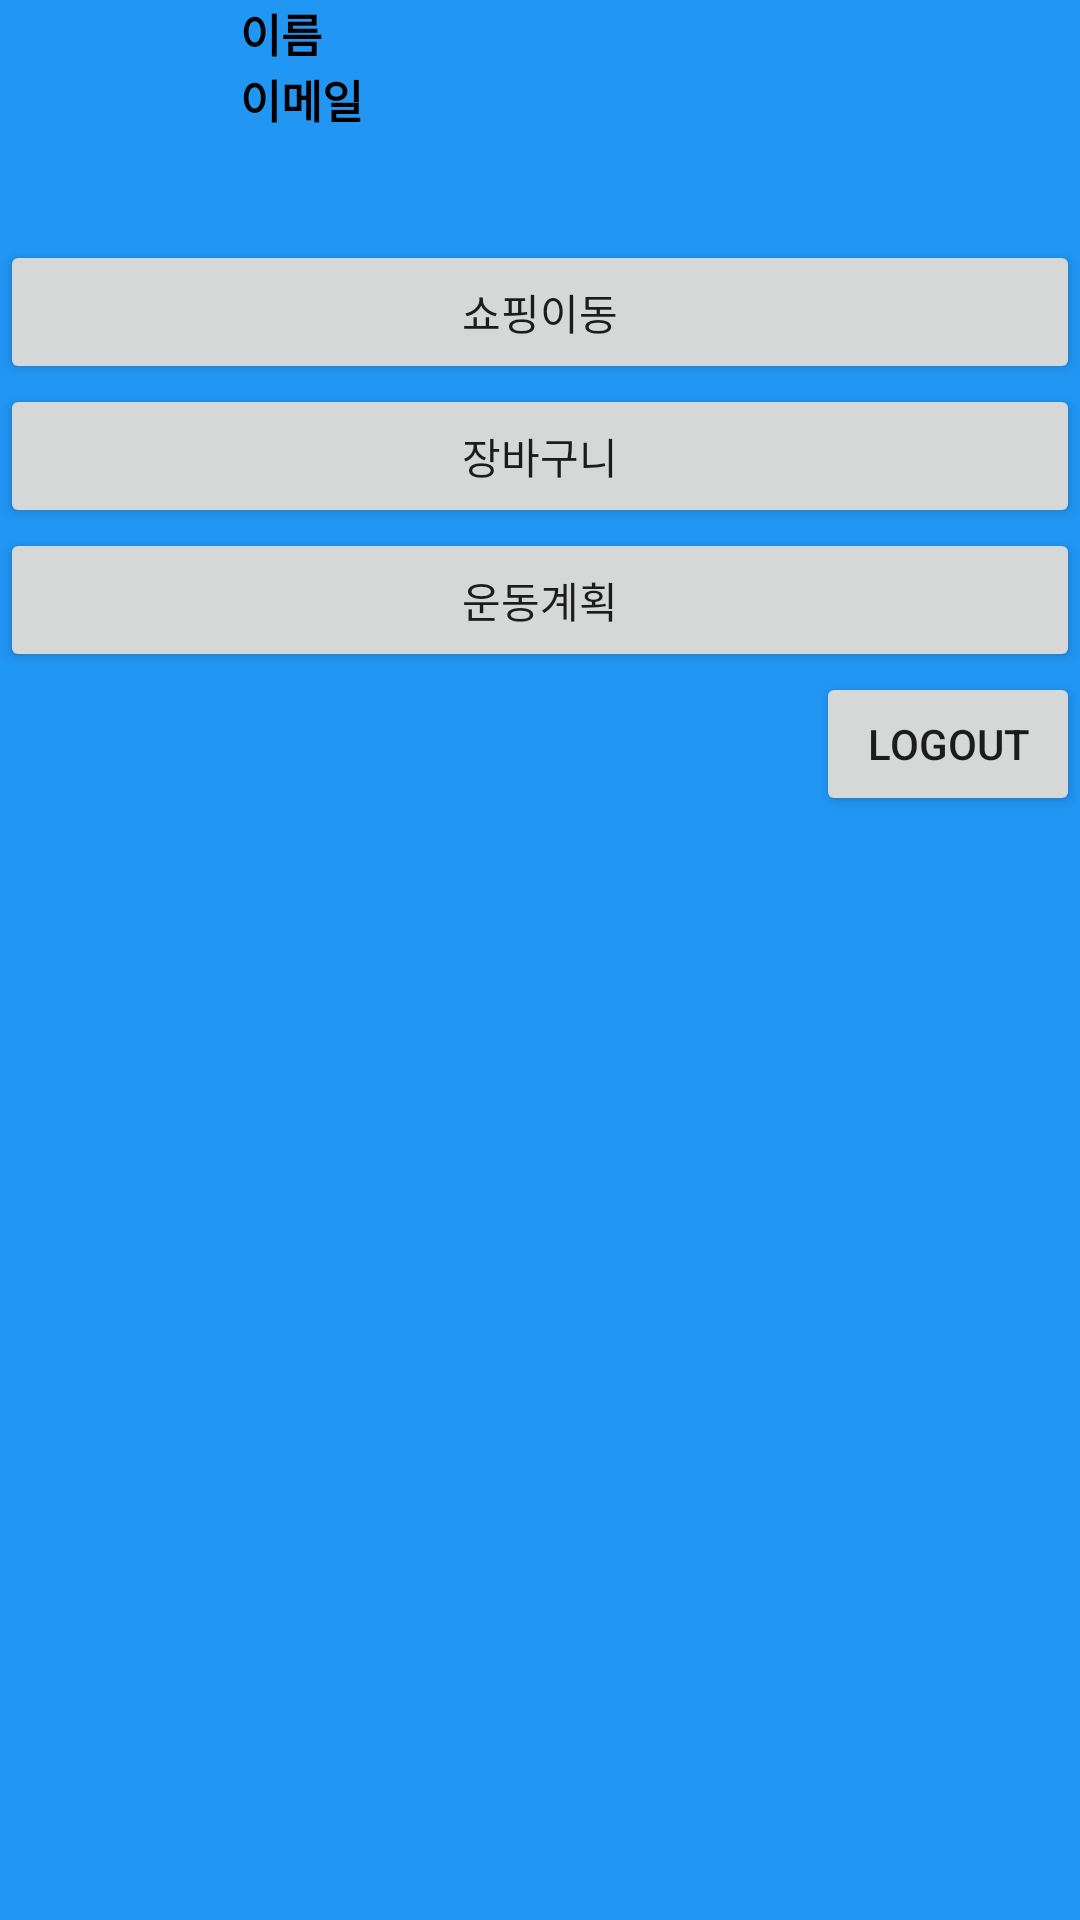

This screen was rendered from an Android layout file. Write that file and the resources it references.
<!-- AndroidManifest.xml: application theme Theme.HealthStory -->
<!-- res/layout/activity_drawer.xml -->
<?xml version="1.0" encoding="utf-8"?>
<LinearLayout
    xmlns:android="http://schemas.android.com/apk/res/android"
    android:layout_width="240dp"
    android:layout_height="match_parent"
    android:layout_gravity="start"
    android:id="@+id/drawer"
    android:background="@color/colorPrimary"
    android:orientation="vertical">

    <LinearLayout
        android:layout_width="match_parent"
        android:layout_height="wrap_content"
        android:orientation="horizontal">

        <ImageView
            android:id="@+id/drawer_image"
            android:layout_width="80dp"
            android:layout_height="80dp"/>
        <LinearLayout
            android:layout_width="wrap_content"
            android:layout_height="wrap_content"
            android:orientation="vertical">
            <TextView
                android:id="@+id/drawer_name"
                android:layout_width="wrap_content"
                android:textColor="@color/black"
                android:textStyle="bold"
                android:textSize="15sp"
                android:layout_height="wrap_content"
                android:text="이름"/>
            <TextView
                android:id="@+id/drawer_email"
                android:textColor="@color/black"
                android:textStyle="bold"
                android:textSize="15sp"
                android:layout_width="wrap_content"
                android:layout_height="wrap_content"
                android:text="이메일"/>
        </LinearLayout>
    </LinearLayout>

    <Button
        android:id="@+id/drawer_shop"
        android:layout_width="match_parent"
        android:layout_height="wrap_content"
        android:gravity="center"
        android:text="쇼핑이동"/>

    <Button
            android:id="@+id/drawer_bag"
            android:layout_width="match_parent"
            android:layout_height="wrap_content"
            android:gravity="center"
            android:text="장바구니"/>
    <Button
        android:id="@+id/drawer_cal"
        android:layout_width="match_parent"
        android:layout_height="wrap_content"
        android:gravity="center"
        android:text="운동계획"/>



        <Button
            android:id="@+id/butt_logout"
            android:layout_width="wrap_content"
            android:layout_height="wrap_content"
            android:layout_gravity="right|bottom"
            android:gravity="center"
            android:text="LogOut"/>


</LinearLayout>
<!-- resources referenced by this layout -->
<resources>
  <color name="black">#FF000000</color>
  <color name="colorPrimary">#2196F3</color>
  <style name="Theme.HealthStory" parent="Theme.MaterialComponents.DayNight.DarkActionBar">
          
          <item name="colorPrimary">@color/purple_500</item>
          <item name="colorPrimaryVariant">@color/purple_700</item>
          <item name="colorOnPrimary">@color/white</item>
          
          <item name="colorSecondary">@color/teal_200</item>
          <item name="colorSecondaryVariant">@color/teal_700</item>
          <item name="colorOnSecondary">@color/black</item>
          
          <item name="android:statusBarColor" tools:targetApi="l">?attr/colorPrimaryVariant</item>
          
      </style>
  <color name="purple_500">#FF6200EE</color>
  <color name="purple_700">#FF3700B3</color>
  <color name="white">#FFFFFFFF</color>
  <color name="teal_200">#FF03DAC5</color>
  <color name="teal_700">#FF018786</color>
</resources>
